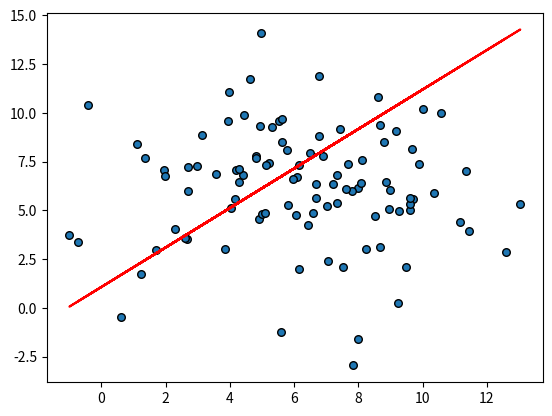

This chart was generated by the following Python code:
import sys
import matplotlib.pyplot as plt
import numpy as np


def gradient_descent(x_data, y_data, learning_rate):
    m = 0; b = 0
    for i in range(len(x_data)):
        x = x_data[i]
        y = y_data[i]
        guess = m * x + b
        error = y - guess
        m += (error * x) * learning_rate
        b += error * learning_rate
    return m, b

def new_plot(x_data, y_data, plt):
    plt.clf()
    plt.scatter(x=x_data, y=y_data, s=30, marker='o', edgecolors="black")
    m, b = gradient_descent(x_data, y_data, 0.01)
    plt.plot(x_data, m*x_data+b, '-r')
    plt.draw()

def show(x_data, y_data):
    fig, ax = plt.subplots()
    new_plot(x_data, y_data, plt)
    plt.show()

def main():
    global x_data, y_data
    size = 100
    learning_rate = 0.0001

    x_data = np.random.normal(6, 3, size)
    y_data = np.random.normal(6, 3, size)
    show(x_data, y_data)


main()
